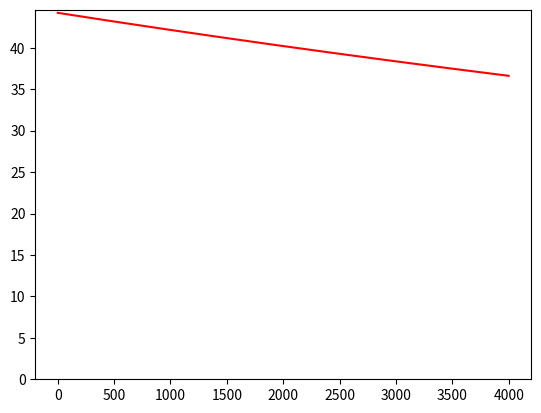

Source code (Python):
#!/usr/bin/python3

import matplotlib.pyplot as plt
import numpy as np
from math import pi

# If f is the frequency of the sin waveform delivered by the stepper driver
# (i.e. f = step rate / 4) and Vs is the supply voltage (as a complex number)
# and R is the series resistance of the coil and Rdson and I (complex) is the
# current and Vb (complex) is the back EMF then at max torque angle of 90°:
#
# Vs = I*R + Vb + 2 * pi * f * L * I * j
#
# and at minimum torque angle of 0°:
#
# Vs = I*R + Vb * j + 2 * pi * f * L * I * j
#
# and using scalar magnitudes instead of complex numbers at 90° torque angle:
#
# Vs = sqrt((I*R + Vb)**2 + (2 * pi * f * L * I)**2)
#
# or, at 0° torque angle:
#
# Vs = sqrt((I*R)**2 + (Vb + 2 * pi * f * L * I)**2)


T = 21e-3                 # torque required to feed the filament at high speed
m_c = 156e-9              # (kg m^2) moment of inertia of extruder carrier
Vs = 12                   # (V) supply voltage
R_fet = 1                 # (Ω) Rdson of driver FETs
imargin = 0.5             # margin added to current to account for torque loss at speed

# LDO-36STH13-0604MA motor specs
steps = 400               # steps / rotation
m_m = 9.7e-7              # (kg m^2) moment of inertia of rotor
R_m = 14                  # (Ω) resistance of each winding
L = 6.5e-3                # (H) inductance of each winding
Ke = 2 * 0.05 / 0.6 / 1.414     # ratio of peak back EMF to shaft omega (for each coil)

# LDO-36STH20-1004AHG motor specs
#steps = 200               # steps / rotation
#m_m = 1.6e-6              # (kg m^2) moment of inertia of rotor
#R_m = 2.1                 # (Ω) resistance of each winding
#L = 1.6e-3                # (H) inductance of each winding
#Ke = 2 * 0.1 / 1.414      # ratio of peak back EMF to shaft omega (for each coil)

# my extruder motor specs
#steps = 200                     # steps / rotation
#m_m = 0.5 * 40e-3 * 11e-3**2    # (kg m^2) moment of inertia of rotor
#R_m = 4                         # (Ω) resistance of each winding
#L = 3.1e-3                      # (H) inductance of each winding
#Ke = 5.7 / (2*pi*139/(steps/4)) # ratio of peak back EMF to shaft omega (for each coil)

# max speed for given acceleration
def v(a):
  I = ((m_m + m_c) * a + T) / Ke      # peak current (for each coil)
  I *= (1 + imargin)
  Vl_f = 2 * pi * L * I               # peak voltage on inductor / two phase frequency
  Vb_f = Ke * 2 * pi / (steps / 4)    # peak back EMF / two phase frequency
  Vr = I * (R_fet + R_m)              # peak voltage dropped through resistance
  f = (-Vr*Vb_f + ((Vr*Vb_f)**2 - (Vl_f**2 + Vb_f**2) * (Vr**2 - Vs**2))**0.5) / (Vl_f**2 + Vb_f**2)
  return f * 4 / steps * 2 * pi

accs = np.arange(1, 4000.0, 1.0)

# plot the speeds possible at various accelerations
plt.plot(accs, v(accs), "r")
plt.ylim(bottom = 0)
plt.show()
